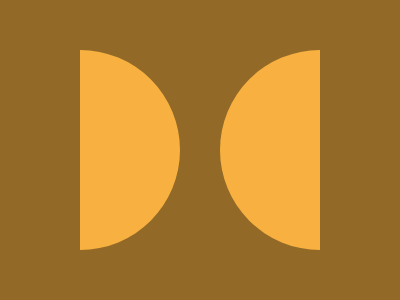

Here is a drawing made with CSS. Write the source that renders it.

<!-- 
  - Link: https://cssbattle.dev/play/QciIKAqMigBBHqLnUy6p
  - Attempt: #4
    • Score: 650.8 (100% match)
    • Characters: 218 characters
-->


<body bgcolor=926927 text=F8B140>
<style>
    * {;
      margin: -50 0;
    }
    *>* {
      border: 212q dotted;
      outline: 213q solid #926927;
      outline-offset: -106q;
      margin: -300 -20;
  }
</style>